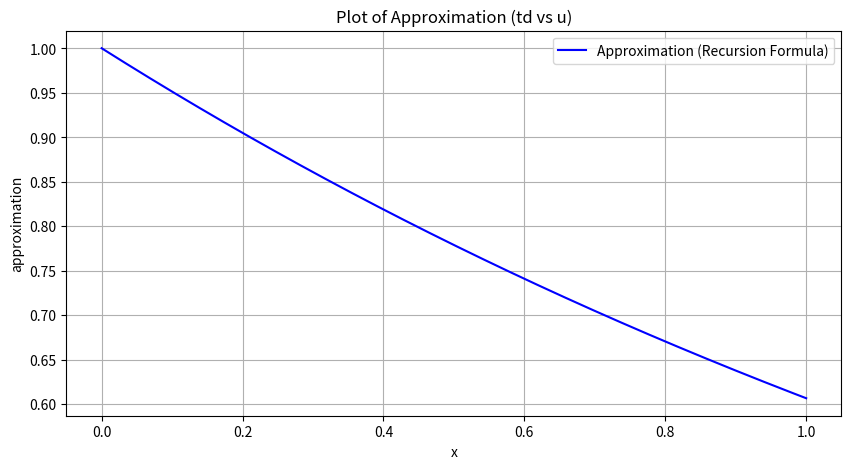
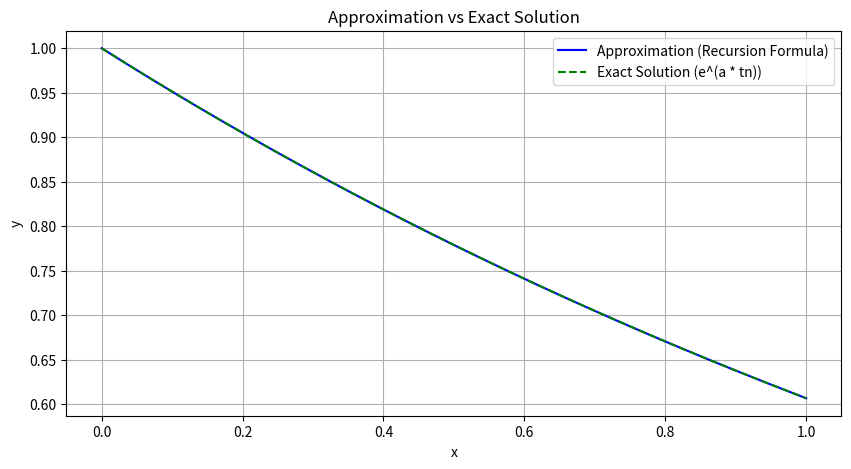
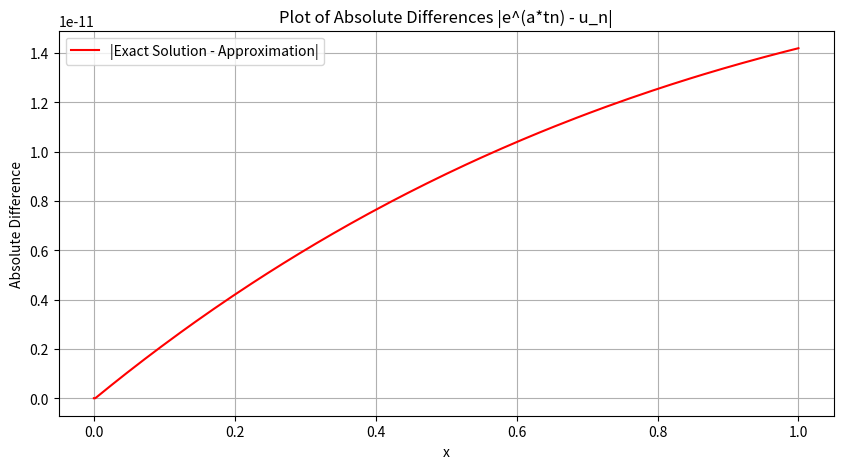

Source code (Python) for these figures, in order:
from numpy import *
from matplotlib.pyplot import *

n: range = range(3, 1001)
h: float = 1 / 1000
a: float = -0.5


def main(n: range, h: float, a: float) -> None:
    u: list = [np.exp(0), np.exp(a*h), np.exp(2*a*h)]

    for index in n:
        u.append(calculate_by_index(index=index, u=u, h=h, a=a))

    td: list = [n*h for n in range(0, 1001)]

    # Plot the approximation u_n versus td
    figure(figsize=(10, 5))
    plot(td, u, label='Approximation (Recursion Formula)', color='blue')
    xlabel('x')
    ylabel('approximation')
    title('Plot of Approximation (td vs u)')
    legend()
    grid(True)
    show()

    # Exact values e^(a * tn)
    exact_values = [np.exp(a * t) for t in td]

    # Approximation and Exact solution
    figure(figsize=(10, 5))
    plot(td, u, label='Approximation (Recursion Formula)', color='blue')
    plot(td, exact_values, label='Exact Solution (e^(a * tn))',
         color='green', linestyle='--')
    xlabel('x')
    ylabel('y')
    title('Approximation vs Exact Solution')
    legend()
    grid(True)
    show()

    # Calculate the difference |e^(a*tn) - u_n|
    differences = [np.abs(exact - approx)
                   for exact, approx in zip(exact_values, u)]

    # Plot the differences |e^(a*tn) - u_n|
    figure(figsize=(10, 5))
    plot(td, differences, label='|Exact Solution - Approximation|', color='red')
    xlabel('x')
    ylabel('Absolute Difference')
    title('Plot of Absolute Differences |e^(a*tn) - u_n|')
    legend()
    grid(True)
    show()

    return


def calculate_by_index(index: int, u: list, h: float, a: float) -> float:
    n = index - 3
    return u[n+2] + h*a*(23/12*u[n+2] - 4/3*u[n+1] + 5/12*u[n])


if __name__ == "__main__":
    main(n=n, h=h, a=a)
